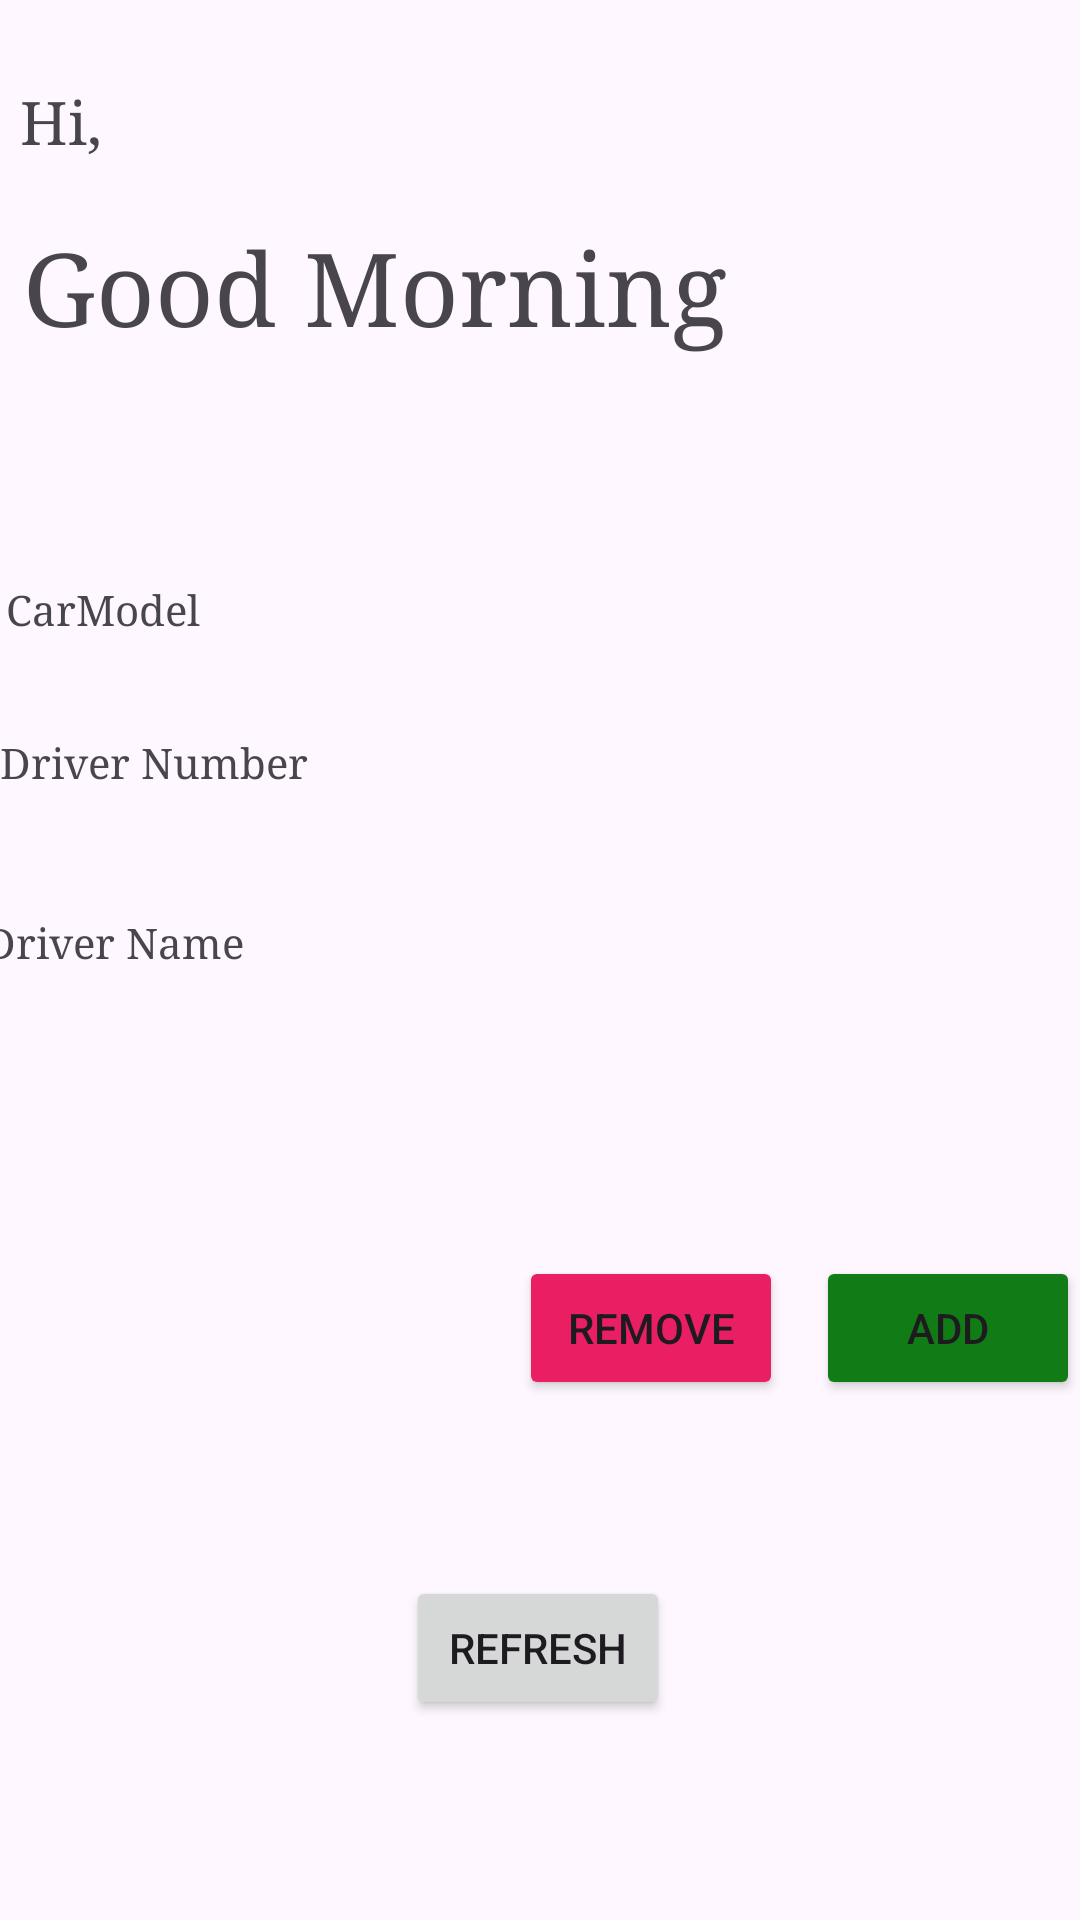

The Android layout XML behind this screen, and the referenced resources:
<!-- AndroidManifest.xml: application theme Theme.Driveru -->
<!-- res/layout/activity_landing.xml -->
<?xml version="1.0" encoding="utf-8"?>
<androidx.constraintlayout.widget.ConstraintLayout xmlns:android="http://schemas.android.com/apk/res/android"
    xmlns:app="http://schemas.android.com/apk/res-auto"
    xmlns:tools="http://schemas.android.com/tools"
    android:layout_width="match_parent"
    android:layout_height="match_parent"
    tools:context=".landing">

    <RelativeLayout
        android:id="@+id/relativeLayout2"
        android:layout_width="394dp"
        android:layout_height="129dp"
        app:layout_constraintBottom_toBottomOf="parent"
        app:layout_constraintEnd_toEndOf="parent"
        app:layout_constraintHorizontal_bias="0.47"
        app:layout_constraintStart_toStartOf="parent"
        app:layout_constraintTop_toTopOf="parent"
        app:layout_constraintVertical_bias="0.026">

        <TextView
            android:id="@+id/textView4"
            android:layout_width="80dp"
            android:layout_height="39dp"
            android:layout_alignParentStart="true"
            android:layout_alignParentTop="true"
            android:layout_alignParentEnd="true"
            android:layout_alignParentBottom="true"
            android:layout_marginStart="22dp"
            android:layout_marginTop="14dp"
            android:layout_marginEnd="291dp"
            android:layout_marginBottom="76dp"
            android:fontFamily="serif"
            android:text="Hi,"
            android:textSize="20sp" />

        <TextView
            android:id="@+id/textView6"
            android:layout_width="250dp"
            android:layout_height="56dp"
            android:layout_alignParentEnd="true"
            android:layout_alignParentBottom="true"
            android:layout_marginEnd="121dp"
            android:layout_marginBottom="13dp"
            android:fontFamily="serif"
            android:text="Good Morning"
            android:textSize="34sp" />
    </RelativeLayout>

    <RelativeLayout
        android:id="@+id/relativeLayout3"
        android:layout_width="379dp"
        android:layout_height="340dp"
        android:layout_marginBottom="144dp"
        app:layout_constraintBottom_toBottomOf="parent"
        app:layout_constraintEnd_toEndOf="parent"
        app:layout_constraintStart_toStartOf="parent"
        app:layout_constraintTop_toBottomOf="@+id/relativeLayout2"
        app:layout_constraintVertical_bias="0.166">

        <Button
            android:id="@+id/put1"
            android:layout_width="wrap_content"
            android:layout_height="wrap_content"
            android:layout_alignParentEnd="true"
            android:layout_alignParentBottom="true"
            android:layout_marginEnd="10dp"
            android:layout_marginBottom="18dp"
            android:backgroundTint="#117C15"
            android:text="Add" />

        <Button
            android:id="@+id/remove1"
            android:layout_width="wrap_content"
            android:layout_height="wrap_content"
            android:layout_alignParentEnd="true"
            android:layout_alignParentBottom="true"
            android:layout_marginEnd="109dp"
            android:layout_marginBottom="18dp"
            android:backgroundTint="#E91E63"
            android:text="Remove" />

        <TextView
            android:id="@+id/carname"
            android:layout_width="150dp"
            android:layout_height="32dp"
            android:layout_alignParentStart="true"
            android:layout_alignParentEnd="true"
            android:layout_alignParentBottom="true"
            android:layout_marginStart="203dp"
            android:layout_marginEnd="26dp"
            android:layout_marginBottom="258dp"
            android:fontFamily="serif" />

        <TextView
            android:id="@+id/carname2"
            android:layout_width="177dp"
            android:layout_height="30dp"
            android:layout_alignParentStart="true"
            android:layout_alignParentEnd="true"
            android:layout_alignParentBottom="true"
            android:layout_marginStart="11dp"
            android:layout_marginEnd="191dp"
            android:layout_marginBottom="261dp"
            android:fontFamily="serif"
            android:text="CarModel" />

        <TextView
            android:id="@+id/carname3"
            android:layout_width="177dp"
            android:layout_height="30dp"
            android:layout_alignParentStart="true"
            android:layout_alignParentEnd="true"
            android:layout_alignParentBottom="true"
            android:layout_marginStart="9dp"
            android:layout_marginEnd="193dp"
            android:layout_marginBottom="210dp"
            android:fontFamily="serif"
            android:text="Driver Number" />

        <TextView
            android:id="@+id/carname4"
            android:layout_width="177dp"
            android:layout_height="30dp"
            android:layout_alignParentStart="true"
            android:layout_alignParentEnd="true"
            android:layout_alignParentBottom="true"
            android:layout_marginStart="4dp"
            android:layout_marginEnd="198dp"
            android:layout_marginBottom="150dp"
            android:fontFamily="serif"
            android:text="Driver Name" />

        <TextView
            android:id="@+id/dnumm"
            android:layout_width="158dp"
            android:layout_height="32dp"
            android:layout_alignParentStart="true"
            android:layout_alignParentEnd="true"
            android:layout_alignParentBottom="true"
            android:layout_marginStart="204dp"
            android:layout_marginEnd="17dp"
            android:layout_marginBottom="210dp"
            android:fontFamily="serif" />

        <TextView
            android:id="@+id/dnames"
            android:layout_width="172dp"
            android:layout_height="34dp"
            android:layout_alignParentStart="true"
            android:layout_alignParentEnd="true"
            android:layout_alignParentBottom="true"
            android:layout_marginStart="202dp"
            android:layout_marginEnd="5dp"
            android:layout_marginBottom="148dp"
            android:fontFamily="serif" />

    </RelativeLayout>

    <Button
        android:id="@+id/refresh"
        android:layout_width="wrap_content"
        android:layout_height="wrap_content"
        android:text="Refresh"
        app:layout_constraintBottom_toBottomOf="parent"
        app:layout_constraintEnd_toEndOf="parent"
        app:layout_constraintHorizontal_bias="0.498"
        app:layout_constraintStart_toStartOf="parent"
        app:layout_constraintTop_toBottomOf="@+id/relativeLayout3"
        app:layout_constraintVertical_bias="0.379" />

</androidx.constraintlayout.widget.ConstraintLayout>
<!-- resources referenced by this layout -->
<resources>
  <style name="Theme.Driveru" parent="Base.Theme.Driveru" />
  <style name="Base.Theme.Driveru" parent="Theme.Material3.DayNight.NoActionBar">
          
          
      </style>
</resources>
